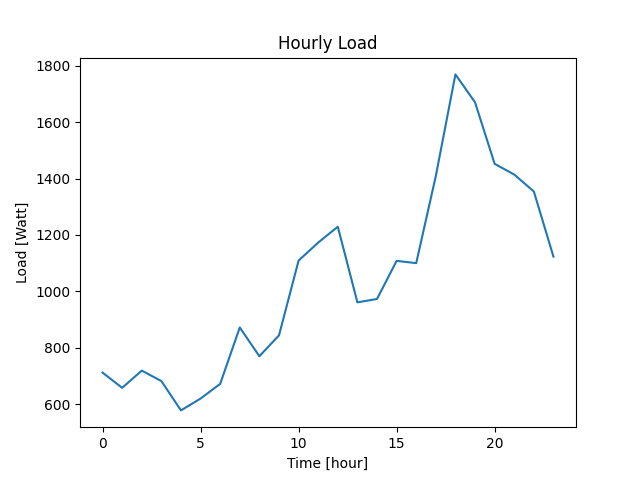

Data behind this chart, as committed beside it:
Datetime, Load
2022-04-07 10:40:43, 712
2022-04-07 11:40:43, 658
2022-04-07 12:40:43, 719
2022-04-07 13:40:43, 682
2022-04-07 14:40:43, 578
2022-04-07 15:40:43, 620
2022-04-07 16:40:43, 672
2022-04-07 17:40:43, 872
2022-04-07 18:40:43, 770
2022-04-07 19:40:43, 844
2022-04-07 20:40:43, 1109
2022-04-07 21:40:43, 1173
2022-04-07 22:40:43, 1229
2022-04-07 23:40:43, 961
2022-04-08 00:40:43, 973
2022-04-08 01:40:43, 1108
2022-04-08 02:40:43, 1100
2022-04-08 03:40:43, 1409
2022-04-08 04:40:43, 1769
2022-04-08 05:40:43, 1670
2022-04-08 06:40:43, 1452
2022-04-08 07:40:43, 1414
2022-04-08 08:40:43, 1354
2022-04-08 09:40:43, 1123
